Dataset: industrial_defects (GitHub, Shrexshth/GARUDA). Classes: crack, hole, normal, rust, scratch.

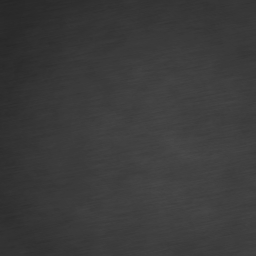
Label: normal

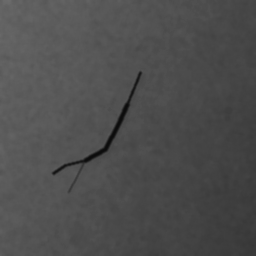
Label: crack

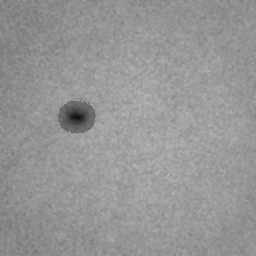
Label: hole

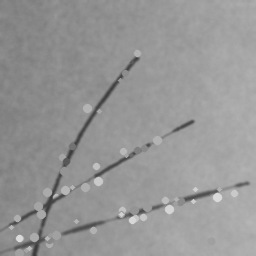
Label: scratch

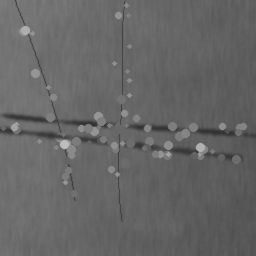
Label: scratch

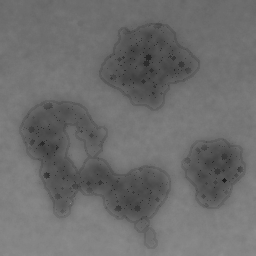
Label: rust
